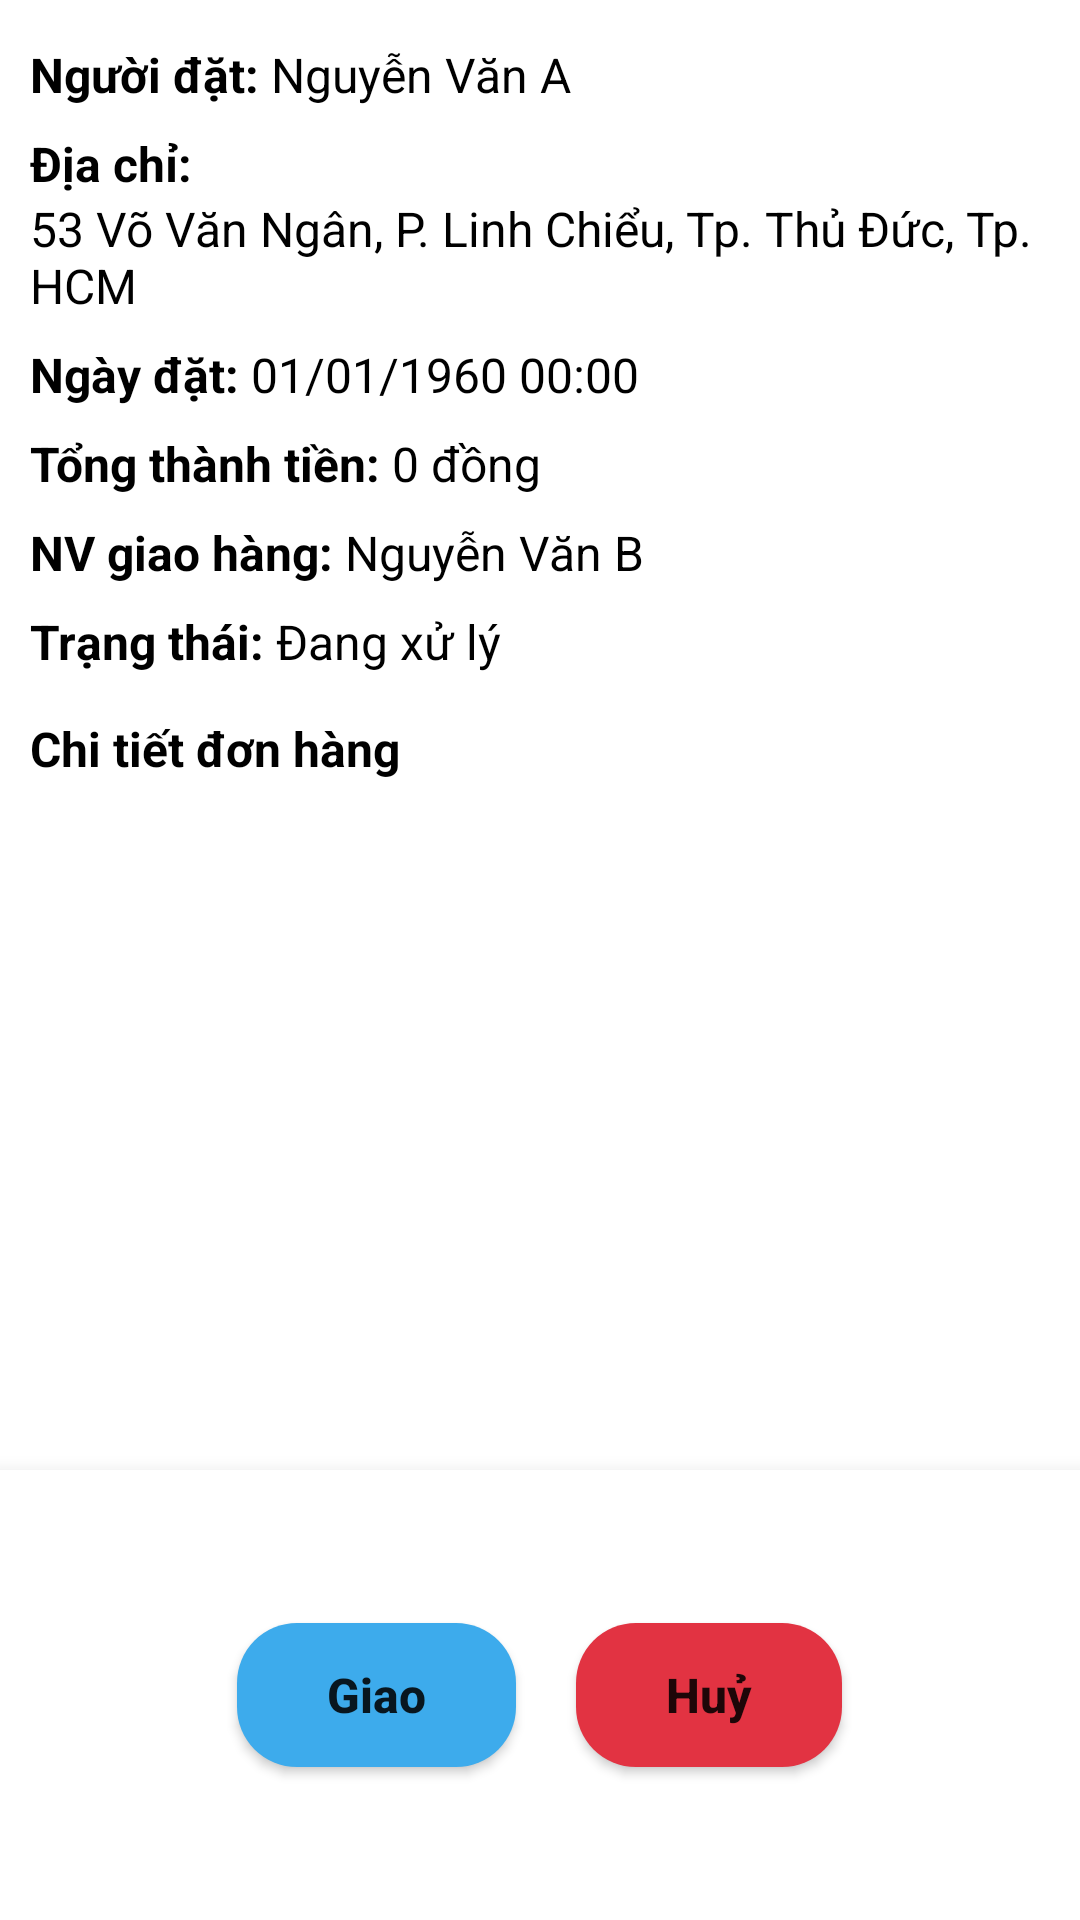

Layout XML and referenced resources for this Android screen:
<!-- AndroidManifest.xml: application theme Theme.FoodRocket -->
<!-- res/layout/fragment_order_details.xml -->
<?xml version="1.0" encoding="utf-8"?>
<RelativeLayout
    xmlns:android="http://schemas.android.com/apk/res/android"
    xmlns:tools="http://schemas.android.com/tools"
    xmlns:app="http://schemas.android.com/apk/res-auto"
    android:layout_width="match_parent"
    android:layout_height="match_parent">

    <androidx.core.widget.NestedScrollView
        android:layout_width="match_parent"
        android:layout_height="match_parent">

        <LinearLayout
            android:layout_width="match_parent"
            android:layout_height="wrap_content"
            android:padding="10dp"
            android:orientation="vertical">

            <LinearLayout
                android:layout_width="match_parent"
                android:layout_height="wrap_content"
                android:paddingVertical="@dimen/text_field_padding"
                android:orientation="horizontal">

                <TextView
                    android:gravity="center_vertical"
                    android:layout_width="wrap_content"
                    android:layout_height="match_parent"
                    android:text="Người đặt: "
                    android:textColor="@color/textBlack"
                    android:textSize="@dimen/textNormal"
                    android:textStyle="bold"/>

                <TextView
                    android:id="@+id/tvCustomerName"
                    android:gravity="center_vertical"
                    android:layout_width="match_parent"
                    android:layout_height="match_parent"
                    android:textSize="@dimen/textNormal"
                    android:layout_weight="1"
                    android:text="Nguyễn Văn A"
                    android:textColor="@color/textBlack"/>
            </LinearLayout>

            <LinearLayout
                android:layout_width="match_parent"
                android:layout_height="wrap_content"
                android:paddingVertical="@dimen/text_field_padding"
                android:orientation="vertical">

                <TextView
                    android:gravity="center_vertical"
                    android:layout_width="55dp"
                    android:layout_height="match_parent"
                    android:text="Địa chỉ: "
                    android:textSize="@dimen/textNormal"
                    app:contentInsetStart="20dp"
                    android:textColor="@color/textBlack"
                    android:textStyle="bold"/>

                <TextView
                    android:id="@+id/tvAddress"
                    android:layout_width="match_parent"
                    android:layout_height="match_parent"
                    android:gravity="center_vertical"
                    android:textSize="@dimen/textNormal"
                    android:text="53 Võ Văn Ngân, P. Linh Chiểu, Tp. Thủ Đức, Tp. HCM"
                    android:textColor="@color/textBlack" />
            </LinearLayout>

            <LinearLayout
                android:layout_width="match_parent"
                android:layout_height="wrap_content"
                android:paddingVertical="@dimen/text_field_padding"
                android:orientation="horizontal">
                <TextView
                    android:gravity="center_vertical"
                    android:layout_width="wrap_content"
                    android:layout_height="match_parent"
                    android:text="Ngày đặt: "
                    android:textColor="@color/textBlack"
                    android:textSize="@dimen/textNormal"
                    android:textStyle="bold"/>

                <TextView
                    android:id="@+id/tvCreateDate"
                    android:gravity="center_vertical"
                    android:layout_width="match_parent"
                    android:layout_height="match_parent"
                    android:layout_weight="1"
                    android:textSize="@dimen/textNormal"
                    android:text="01/01/1960 00:00"
                    android:textColor="@color/textBlack"/>
            </LinearLayout>

            <LinearLayout
                android:layout_width="match_parent"
                android:layout_height="wrap_content"
                android:paddingVertical="@dimen/text_field_padding"
                android:orientation="horizontal">
                <TextView
                    android:gravity="center_vertical"
                    android:layout_width="wrap_content"
                    android:layout_height="match_parent"
                    android:text="Tổng thành tiền: "
                    android:textSize="@dimen/textNormal"
                    android:textColor="@color/textBlack"
                    android:textStyle="bold"/>
                <TextView
                    android:id="@+id/tvTotal"
                    android:gravity="center_vertical"
                    android:layout_width="match_parent"
                    android:layout_height="match_parent"
                    android:layout_weight="1"
                    android:text="0 đồng"
                    android:textSize="@dimen/textNormal"
                    android:textColor="@color/textBlack"/>
            </LinearLayout>

            <LinearLayout
                android:id="@+id/layoutShipperInfo"
                android:layout_width="match_parent"
                android:layout_height="wrap_content"
                android:paddingVertical="@dimen/text_field_padding"
                android:orientation="horizontal">
                <TextView
                    android:gravity="center_vertical"
                    android:layout_width="wrap_content"
                    android:layout_height="match_parent"
                    android:text="NV giao hàng: "
                    android:textSize="@dimen/textNormal"
                    android:textColor="@color/textBlack"
                    android:textStyle="bold"/>
                <TextView
                    android:id="@+id/tvShipperName"
                    android:gravity="center_vertical"
                    android:layout_width="match_parent"
                    android:layout_height="match_parent"
                    android:layout_weight="1"
                    android:text="Nguyễn Văn B"
                    android:textSize="@dimen/textNormal"
                    android:textColor="@color/textBlack"/>
            </LinearLayout>

            <LinearLayout
                android:id="@+id/layoutOrderStatus"
                android:layout_width="match_parent"
                android:layout_height="wrap_content"
                android:paddingVertical="@dimen/text_field_padding"
                android:orientation="horizontal">
                <TextView
                    android:gravity="center_vertical"
                    android:layout_width="wrap_content"
                    android:layout_height="match_parent"
                    android:text="Trạng thái: "
                    android:textSize="@dimen/textNormal"
                    android:textColor="@color/textBlack"
                    android:textStyle="bold"/>
                <TextView
                    android:id="@+id/tvOrderStatus"
                    android:gravity="center_vertical"
                    android:layout_width="match_parent"
                    android:layout_height="match_parent"
                    android:layout_weight="1"
                    android:text="Đang xử lý"
                    android:textSize="@dimen/textNormal"
                    android:textColor="@color/textBlack"/>
            </LinearLayout>

            <TextView
                android:gravity="center_vertical"
                android:layout_width="wrap_content"
                android:layout_height="wrap_content"
                android:layout_marginTop="10dp"
                android:layout_marginBottom="5dp"
                android:text="Chi tiết đơn hàng"
                android:textSize="@dimen/textNormal"
                android:textColor="@color/textBlack"
                android:textStyle="bold"/>

            <androidx.recyclerview.widget.RecyclerView
                android:id="@+id/recyclerView"
                android:layout_width="match_parent"
                android:layout_height="match_parent">
            </androidx.recyclerview.widget.RecyclerView>

        </LinearLayout>

    </androidx.core.widget.NestedScrollView>

    <LinearLayout
        android:id="@+id/layoutBtnAction"
        android:gravity="center"
        android:layout_width="match_parent"
        android:layout_height="150dp"
        android:orientation="horizontal"
        android:background="@color/white"
        android:elevation="10dp"
        android:layout_alignParentBottom="true">

        <Button
            android:id="@+id/btnSuccess"
            android:textSize="@dimen/textNormal"
            android:layout_marginRight="20dp"
            android:text="Giao"
            android:textStyle="bold"
            android:paddingVertical="5dp"
            android:paddingHorizontal="30dp"
            android:layout_width="wrap_content"
            android:layout_height="wrap_content"
            android:textAllCaps="false"
            android:background="@drawable/btn_order_accept_bg"
            app:backgroundTint="#3DABEC" />

        <Button
            android:id="@+id/btnCancel"
            android:text="Huỷ"
            android:paddingVertical="5dp"
            android:textSize="@dimen/textNormal"
            android:textStyle="bold"
            android:paddingHorizontal="30dp"
            android:layout_width="wrap_content"
            android:layout_height="wrap_content"
            android:textAllCaps="false"
            android:background="@drawable/btn_order_delete_bg"
            app:backgroundTint="#e23342" />
    </LinearLayout>
</RelativeLayout>
<!-- resources referenced by this layout -->
<resources>
  <color name="textBlack">#000</color>
  <color name="white">#FFFFFFFF</color>
  <dimen name="textNormal">16sp</dimen>
  <dimen name="text_field_padding">4dp</dimen>
      //-----------------------------Chu dinh hanh--------------------------------//
  <!-- drawable btn_order_accept_bg (drawable) -->
  <?xml version="1.0" encoding="utf-8"?>
  <shape xmlns:android="http://schemas.android.com/apk/res/android">
      <solid android:color="@color/accept"/>
      <corners android:radius="@dimen/round20"/>
  </shape>
  <!-- drawable btn_order_delete_bg (drawable) -->
  <?xml version="1.0" encoding="utf-8"?>
  <shape xmlns:android="http://schemas.android.com/apk/res/android">
      <solid android:color="@color/danger"/>
      <corners android:radius="@dimen/round20"/>
  </shape>
  <style name="Theme.FoodRocket" parent="Theme.MaterialComponents.DayNight.NoActionBar">
          
          <item name="colorPrimary">@color/purple_500</item>
          <item name="colorPrimaryVariant">@color/purple_700</item>
          <item name="colorOnPrimary">@color/white</item>
          
          <item name="colorSecondary">@color/teal_200</item>
          <item name="colorSecondaryVariant">@color/teal_700</item>
          <item name="colorOnSecondary">@color/black</item>
          
          <item name="android:statusBarColor">#113F23</item>
          
      </style>
  <color name="accept">#834fe2</color>
  <dimen name="round20">20dp</dimen>
  <color name="danger">#F1C602</color>
  <color name="purple_500">#FF6200EE</color>
  <color name="purple_700">#FF3700B3</color>
  <color name="teal_200">#FF03DAC5</color>
  <color name="teal_700">#FF018786</color>
  <color name="black">#FF000000</color>
</resources>
